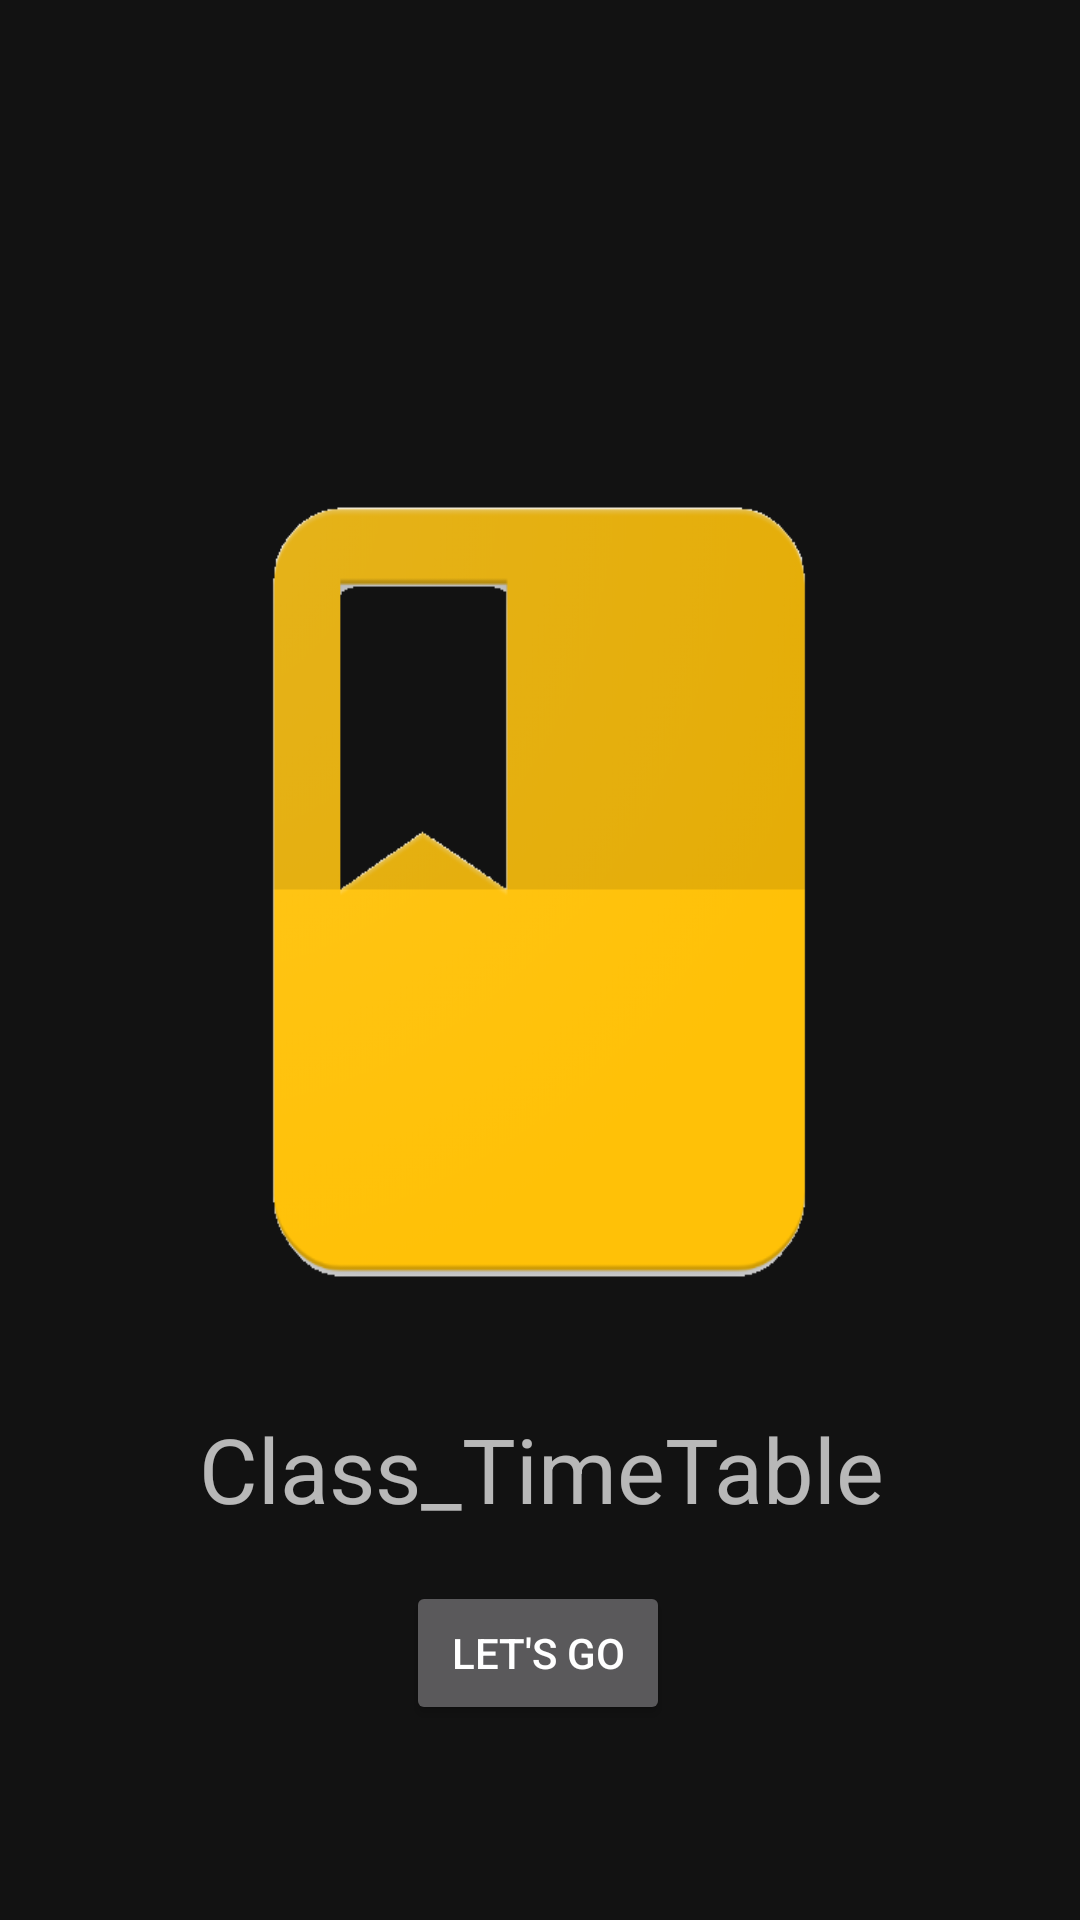

The Android layout XML behind this screen, and the referenced resources:
<!-- AndroidManifest.xml: activity theme AppTheme.NoActionBar -->
<!-- res/layout/activity_main.xml -->
<?xml version="1.0" encoding="utf-8"?>
<androidx.constraintlayout.widget.ConstraintLayout xmlns:android="http://schemas.android.com/apk/res/android"
    xmlns:app="http://schemas.android.com/apk/res-auto"
    xmlns:tools="http://schemas.android.com/tools"
    android:layout_gravity="center"
    android:layout_width="match_parent"
    android:layout_height="match_parent"
    tools:context=".Activity.MainActivity">

    <ImageView
        android:id="@+id/imageView"
        android:layout_width="244dp"
        android:layout_height="281dp"
        android:layout_marginTop="156dp"
        android:background="@drawable/webhires"
        app:layout_constraintEnd_toEndOf="parent"
        app:layout_constraintHorizontal_bias="0.497"
        app:layout_constraintStart_toStartOf="parent"
        app:layout_constraintTop_toTopOf="parent" />

    <TextView
        android:id="@+id/textView"
        android:layout_width="389dp"
        android:layout_height="49dp"
        android:layout_marginTop="28dp"
        android:gravity="center"
        android:text="@string/app_name"
        android:textSize="30sp"
        app:layout_constraintEnd_toEndOf="parent"
        app:layout_constraintStart_toStartOf="parent"
        app:layout_constraintTop_toBottomOf="@+id/imageView" />

    <Button
        android:id="@+id/jumpButton"
        android:layout_width="wrap_content"
        android:layout_height="wrap_content"
        android:layout_alignParentStart="true"
        android:layout_alignParentTop="true"
        android:layout_alignParentEnd="true"
        android:layout_alignParentBottom="true"
        android:text="@string/letsGo"
        app:layout_constraintBottom_toBottomOf="parent"
        app:layout_constraintEnd_toEndOf="parent"
        app:layout_constraintHorizontal_bias="0.498"
        app:layout_constraintStart_toStartOf="parent"
        app:layout_constraintTop_toBottomOf="@+id/textView"
        app:layout_constraintVertical_bias="0.167" />

</androidx.constraintlayout.widget.ConstraintLayout>
<!-- resources referenced by this layout -->
<resources>
  <!-- drawable webhires: png bitmap (drawable-v24, 27889 bytes) -->
  <string name="app_name">Class_TimeTable</string>
  <string name="letsGo">Let\'s Go</string>
  <style name="AppTheme.NoActionBar">
          <item name="windowActionBar">false</item>
          <item name="windowNoTitle">true</item>
      </style>
</resources>
